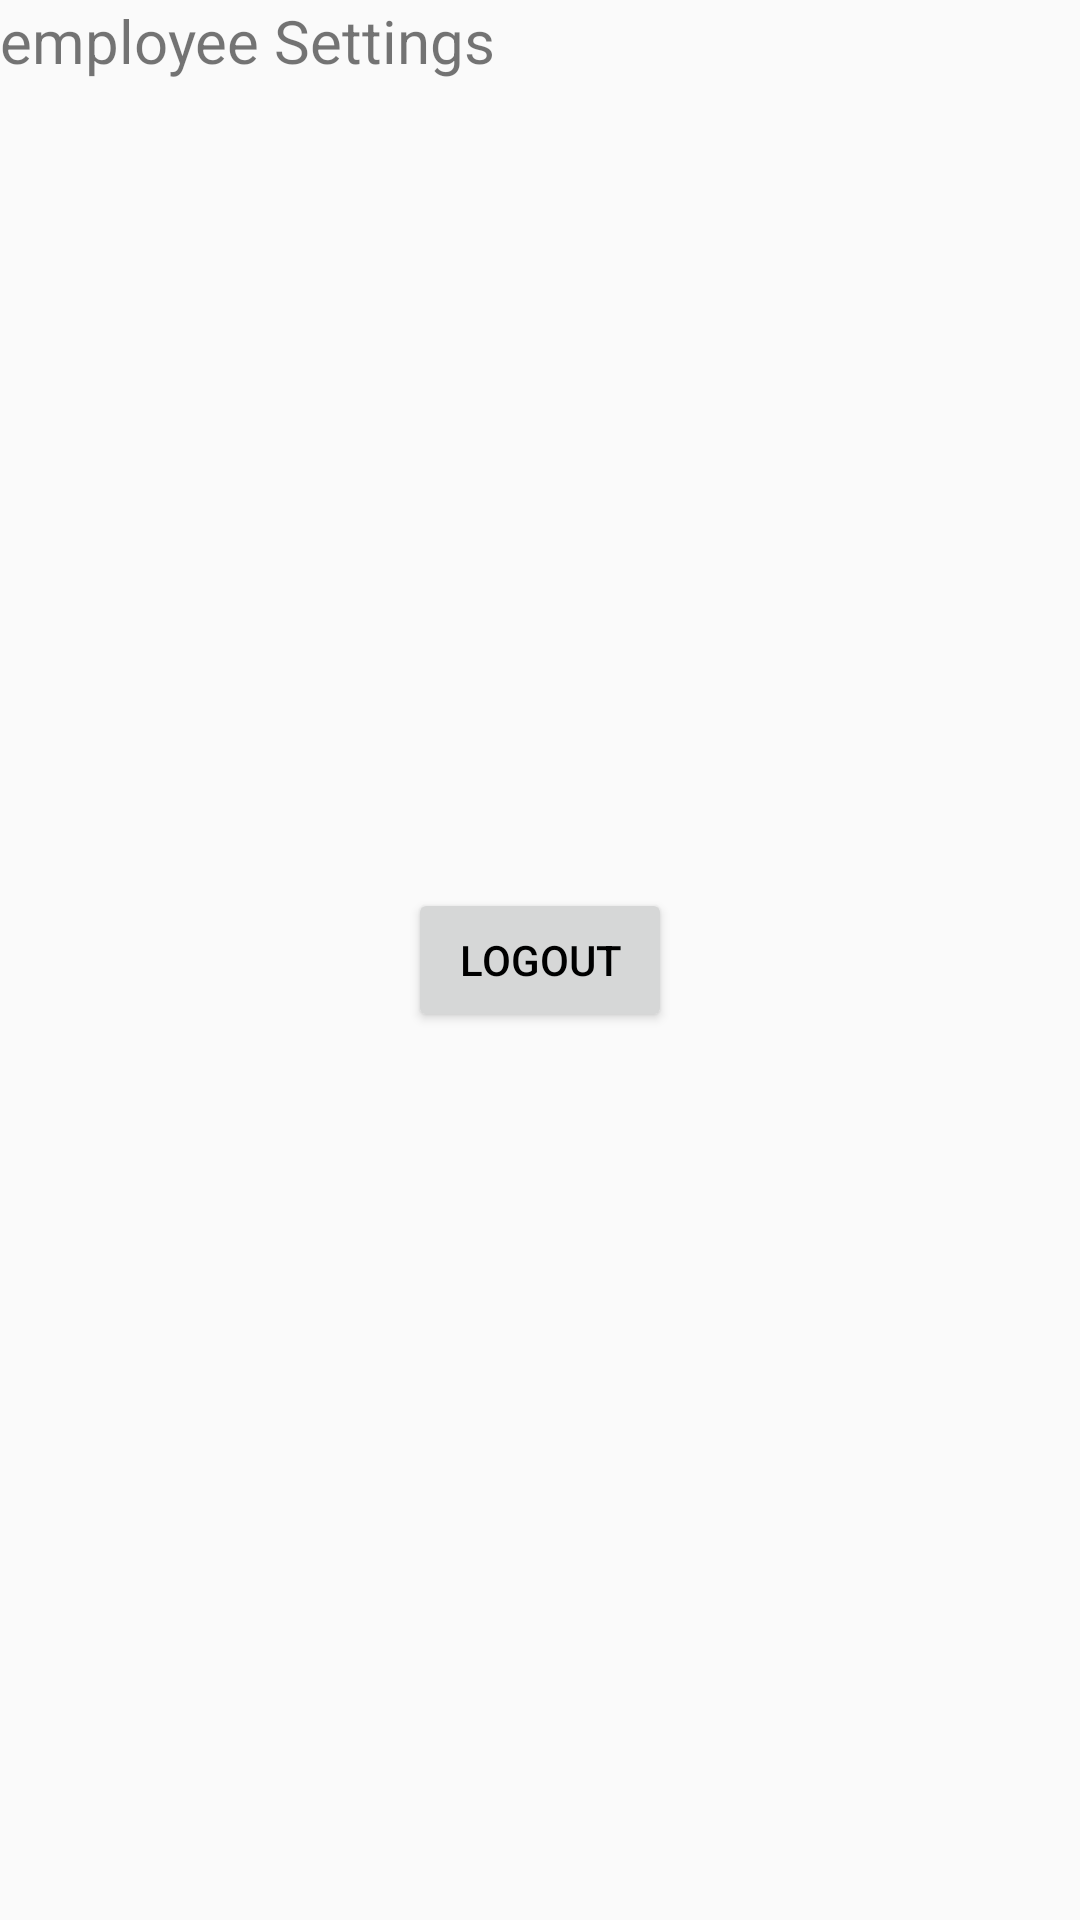

Write the Android layout XML for this screen, with the resource values it uses.
<!-- AndroidManifest.xml: application theme Theme.GitcosAttenanceApp -->
<!-- res/layout/employee_settings_fragment.xml -->
<?xml version="1.0" encoding="utf-8"?>
<androidx.constraintlayout.widget.ConstraintLayout xmlns:android="http://schemas.android.com/apk/res/android"
    xmlns:app="http://schemas.android.com/apk/res-auto"
    xmlns:tools="http://schemas.android.com/tools"
    android:layout_width="match_parent"
    android:layout_height="match_parent"
    android:background="@drawable/bg1"
    tools:context=".employee_login.Employee_settings_fragment">

    
    <TextView
        android:id="@+id/textView5"
        android:layout_width="wrap_content"
        android:layout_height="wrap_content"
        android:text="employee Settings"
        android:textSize="20sp"
        app:layout_constraintStart_toStartOf="parent"
        app:layout_constraintTop_toTopOf="parent" />

    <Button
        android:id="@+id/employee_logout_button"
        android:layout_width="wrap_content"
        android:layout_height="wrap_content"
        android:text="logout"
        android:textColor="@color/black"
        app:layout_constraintBottom_toBottomOf="parent"
        app:layout_constraintEnd_toEndOf="parent"
        app:layout_constraintStart_toStartOf="parent"
        app:layout_constraintTop_toTopOf="parent" />

</androidx.constraintlayout.widget.ConstraintLayout>
<!-- resources referenced by this layout -->
<resources>
  <style name="Theme.GitcosAttenanceApp" parent="Theme.AppCompat.DayNight.NoActionBar">
          
          <item name="colorPrimary">#B4B4B4</item>
          <item name="colorPrimaryVariant">@color/purple_700</item>
          <item name="colorOnPrimary">@color/white</item>
          
          <item name="colorSecondary">@color/teal_200</item>
          <item name="colorSecondaryVariant">@color/teal_700</item>
          <item name="colorOnSecondary">#FFFFFF</item>
          
          <item name="android:statusBarColor">?attr/colorPrimaryVariant</item>
          
      </style>
  <!-- not gathered from this repository: default colours our renderer supplied (Android Studio template values) -->
  <color name="purple_700">#FF3700B3</color>
  <color name="teal_200">#FF03DAC5</color>
  <color name="teal_700">#FF018786</color>
  <color name="black">#FF000000</color>
  <color name="white">#FFFFFFFF</color>
</resources>
